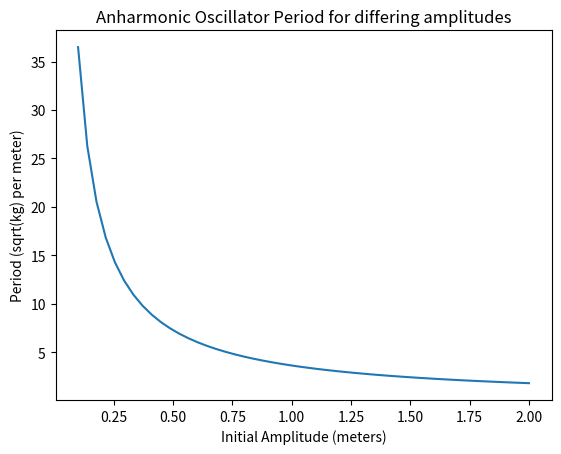

Write the Python code that produced this figure.
#!/usr/bin/env python
# coding: utf-8


import numpy as np
import scipy
import matplotlib.pyplot as plt

m = 1 #mass

amplitude_array = np.linspace(.1,2,50)
periods_array = np.zeros(len(amplitude_array))

for i,a in enumerate(amplitude_array):
    func = lambda x: 1/np.sqrt(a**4-x**4) #redefine function based on initial amplitude
    integral = scipy.integrate.fixed_quad(func,0,a,n=20) #calculate amplitude integral
    periods_array[i] = integral[0]*np.sqrt(8*m) #mass equals 1 but included anyway

plt.plot(amplitude_array,periods_array);
plt.xlabel('Initial Amplitude (meters)')
plt.ylabel('Period (sqrt(kg) per meter)')
plt.title('Anharmonic Oscillator Period for differing amplitudes');
plt.savefig('anharmonic_period.png')

